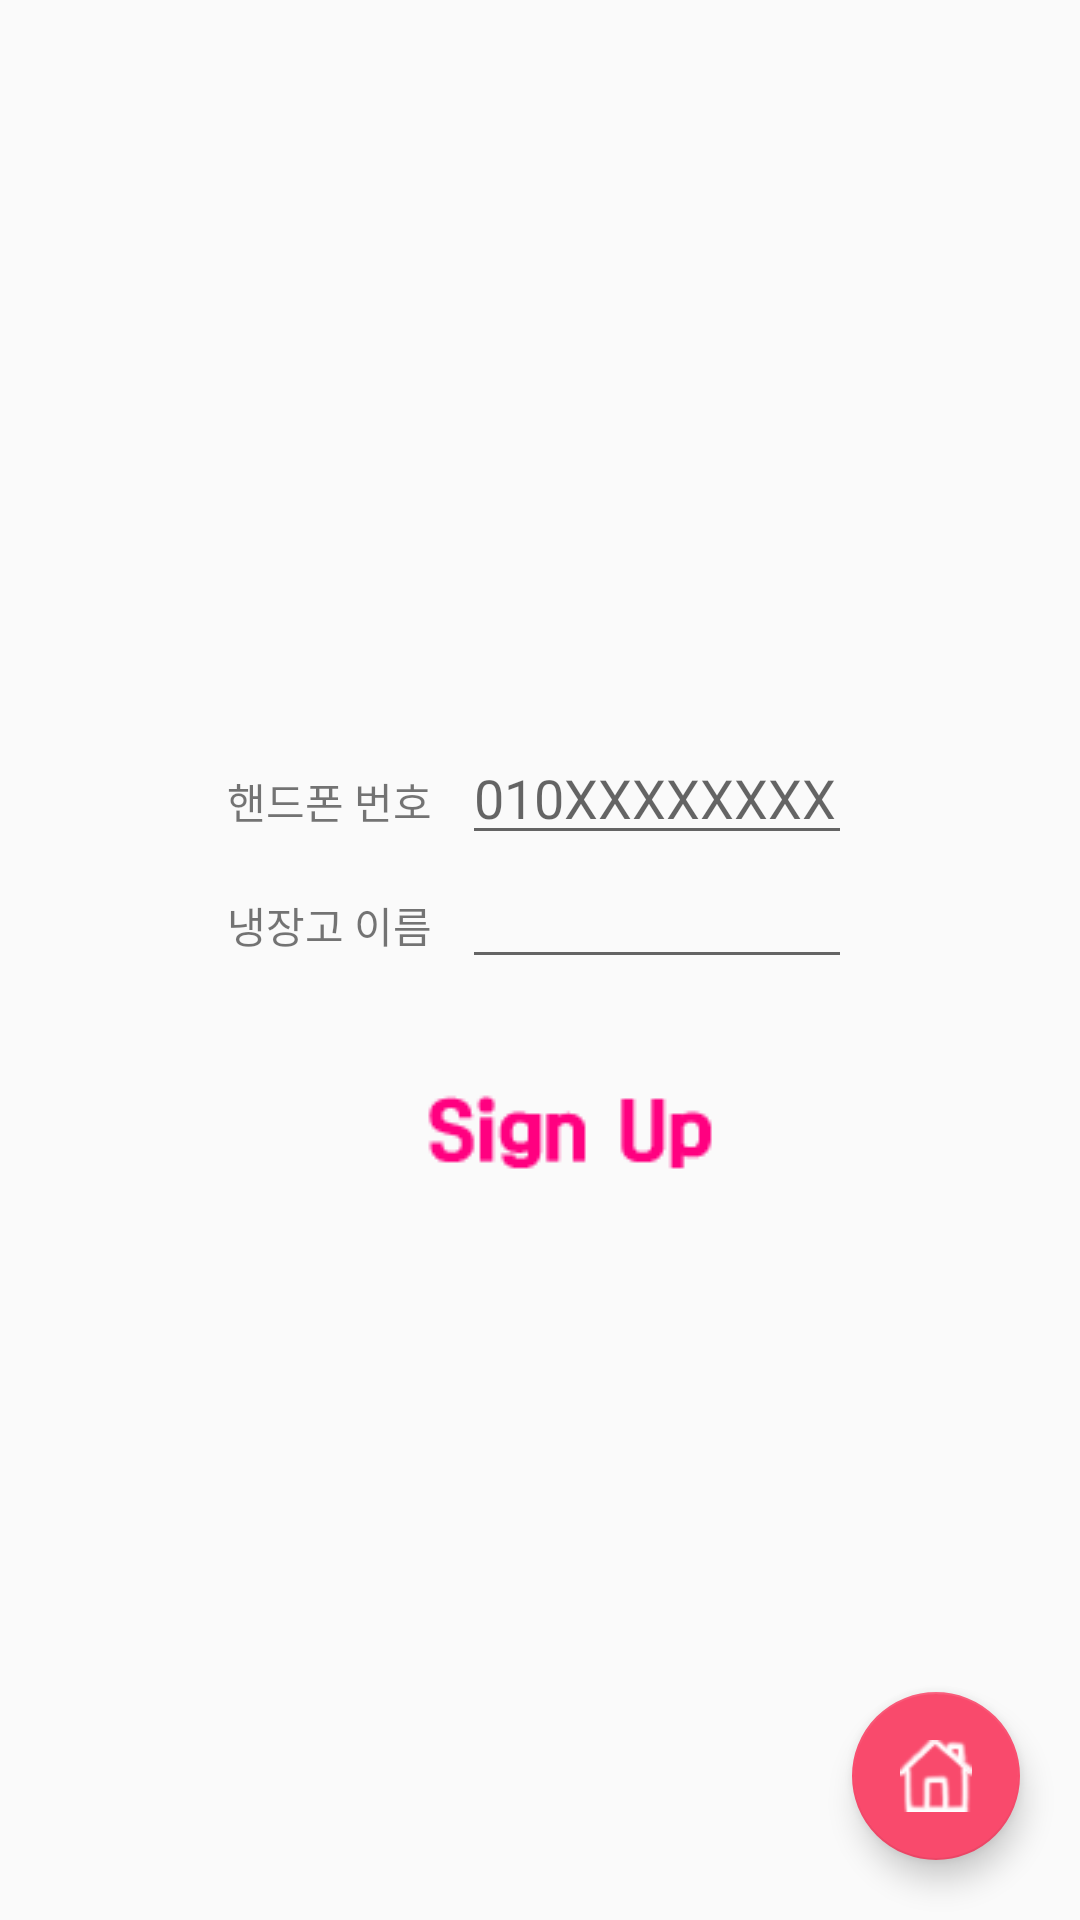

Layout XML and referenced resources for this Android screen:
<!-- AndroidManifest.xml: application theme AppTheme -->
<!-- res/layout/activity_signup.xml -->
<?xml version="1.0" encoding="utf-8"?>
<FrameLayout xmlns:android="http://schemas.android.com/apk/res/android"
    android:layout_width="match_parent"
    android:layout_height="match_parent">

    <LinearLayout
        android:layout_width="match_parent"
        android:layout_height="wrap_content"
        android:orientation="vertical"
        android:layout_gravity="center">

        <LinearLayout
            android:layout_width="match_parent"
            android:layout_height="match_parent"
            android:orientation="horizontal"
            android:gravity="center_horizontal">
            <TextView
                android:layout_width="wrap_content"
                android:layout_height="wrap_content"
                android:text="핸드폰 번호"/>
            <EditText
                android:layout_width="130dp"
                android:layout_height="wrap_content"
                android:id="@+id/phone"
                android:hint="010XXXXXXXX"
                android:layout_marginStart="10dp"/>
        </LinearLayout>
        <LinearLayout
            android:layout_width="match_parent"
            android:layout_height="match_parent"
            android:orientation="horizontal"
            android:gravity="center_horizontal">
            <TextView
                android:layout_width="wrap_content"
                android:layout_height="wrap_content"
                android:text="냉장고 이름"/>
            <EditText
                android:layout_width="130dp"
                android:layout_height="wrap_content"
                android:id="@+id/refrigerator"
                android:layout_marginStart="10dp"/>
        </LinearLayout>

            <ImageButton
                android:layout_width="100dp"
                android:layout_height="40dp"
                android:layout_gravity="center"
                android:layout_marginStart="10dp"
                android:id="@+id/signup"
                android:onClick="Insert"
                android:background="@android:color/transparent"
                android:src="@drawable/signup"
                android:layout_marginTop="30dp"/>

    </LinearLayout>
    <android.support.design.widget.FloatingActionButton
        android:id="@+id/homehome"
        android:onClick="homehome"
        android:layout_width="wrap_content"
        android:layout_height="wrap_content"
        android:layout_gravity="right|bottom"
        android:layout_marginEnd="20dp"
        android:layout_marginBottom="20dp"
        android:focusable="true"
        android:src="@drawable/home_white" />
</FrameLayout>
<!-- resources referenced by this layout -->
<resources>
  <!-- drawable home_white: png bitmap (drawable, 1799 bytes) -->
  <!-- drawable signup: png bitmap (drawable, 3669 bytes) -->
  <style name="AppTheme" parent="Theme.AppCompat.Light.DarkActionBar">
          
          <item name="colorPrimary">@color/colorPrimary</item>
          <item name="colorPrimaryDark">@color/colorPrimaryDark</item>
          <item name="colorAccent">@color/colorAccent</item>
      </style>
  <color name="colorPrimary">#ff0080</color>
  <color name="colorPrimaryDark">#2A2323</color>
  <color name="colorAccent">#F94A6C</color>
</resources>
